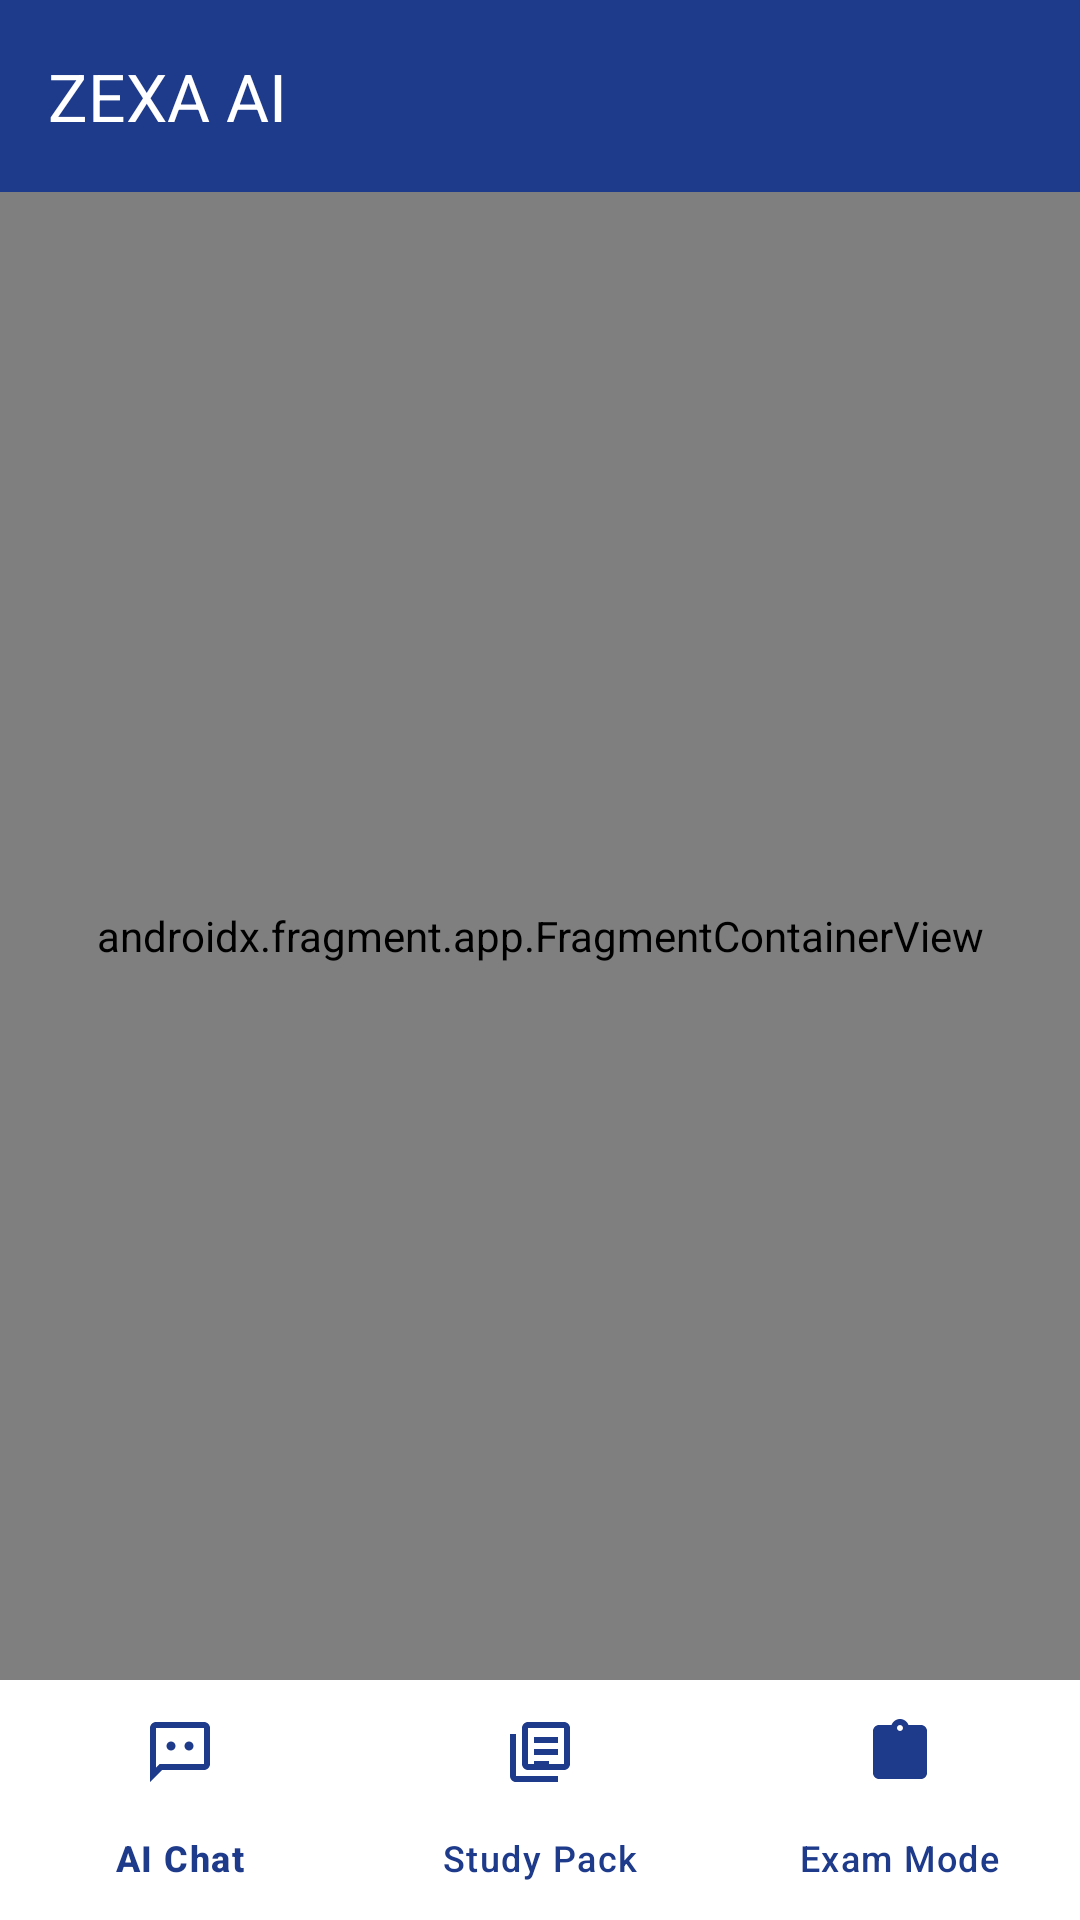

Android layout source for this screen:
<!-- AndroidManifest.xml: activity theme Theme.ZexaAI -->
<!-- res/layout/activity_main.xml -->
<?xml version="1.0" encoding="utf-8"?>

<androidx.constraintlayout.widget.ConstraintLayout
    xmlns:android="http://schemas.android.com/apk/res/android"
    xmlns:app="http://schemas.android.com/apk/res-auto"
    android:layout_width="match_parent"
    android:layout_height="match_parent">

    <com.google.android.material.appbar.MaterialToolbar
        android:id="@+id/toolbar"
        android:layout_width="match_parent"
        android:layout_height="?attr/actionBarSize"
        android:background="@color/primary_dark"
        app:title="ZEXA AI"
        app:titleTextColor="@color/white"
        android:elevation="0dp"
        app:layout_constraintTop_toTopOf="parent" />

    
    <androidx.fragment.app.FragmentContainerView
        android:id="@+id/navHostFragment"
        android:name="androidx.navigation.fragment.NavHostFragment"
        android:layout_width="0dp"
        android:layout_height="0dp"
        app:defaultNavHost="true"
        app:navGraph="@navigation/nav_graph"
        app:layout_constraintTop_toBottomOf="@id/toolbar"
        app:layout_constraintBottom_toTopOf="@id/bottomNav"
        app:layout_constraintStart_toStartOf="parent"
        app:layout_constraintEnd_toEndOf="parent" />

    
    <com.google.android.material.bottomnavigation.BottomNavigationView
        android:id="@+id/bottomNav"
        android:layout_width="0dp"
        android:layout_height="wrap_content"
        android:background="@color/white"
        app:menu="@menu/bottom_nav_menu"
        app:itemIconTint="@color/primary_dark"
        app:itemTextColor="@color/primary_dark"
        app:layout_constraintBottom_toBottomOf="parent"
        app:layout_constraintStart_toStartOf="parent"
        app:layout_constraintEnd_toEndOf="parent" />

    
    <android.webkit.WebView
        android:id="@+id/webview"
        android:layout_width="0dp"
        android:layout_height="0dp"
        android:visibility="invisible"
        app:layout_constraintStart_toStartOf="parent"
        app:layout_constraintTop_toTopOf="parent" />

</androidx.constraintlayout.widget.ConstraintLayout>
<!-- resources referenced by this layout -->
<resources>
  <color name="primary_dark">#1E3A8A</color>
  <color name="white">#FFFFFFFF</color>
  <style name="Theme.ZexaAI" parent="Base.Theme.ZexaAI" />
  <style name="Base.Theme.ZexaAI" parent="Theme.Material3.DayNight.NoActionBar">
          
          <item name="colorPrimary">@color/primary_dark</item>
          <item name="colorSecondary">@color/secondary</item>
  
          
          <item name="android:windowBackground">@color/screen_background</item>
          <item name="android:statusBarColor">@color/primary_dark</item>
          <item name="android:navigationBarColor">@color/screen_background</item>
          <item name="android:windowLightStatusBar">false</item>
          <item name="android:windowIsTranslucent">false</item>
          <item name="android:windowDisablePreview">true</item>
      </style>
  <color name="secondary">#581C87</color>
  <color name="screen_background">#F4F6F9</color>
</resources>
